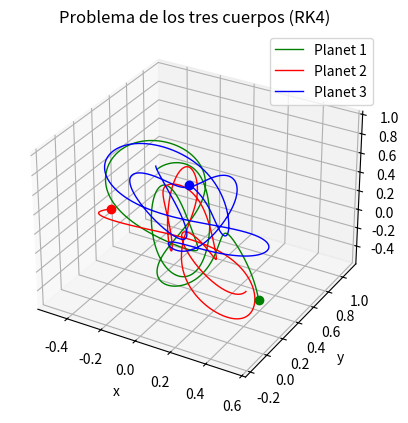

Reproduce this figure in Python.
import numpy as np
import matplotlib.pyplot as plt
import time

# ------------------------------------------------------------------- #

m1 = 1.0
m2 = 1.0
m3 = 1.0

#SISTEMA CAOTICO
position_1 = np.array([-0.5,  1.0,  0.0])
position_2 = np.array([0.5,  0.0,  0.0])
position_3 = np.array([0.0,  0.001, 1.0])
velocity_1 = np.array([0.0, 0.347111, 0])
velocity_2 = np.array([0.0, -0.347111, 0.0])
velocity_3 = np.array([0.0, 0.0, -0.1])

'''
#SISTEMA ESTABLE
position_1 = np.array([-1.0, 0.0, 0.0])
position_2 = np.array([1.0, 0.0, 0.0])
position_3 = np.array([0.0, 0.0, 0.0])
velocity_1 = np.array([0.0, 0.5, 0.0])
velocity_2 = np.array([0.0, -0.5, 0.0])
velocity_3 = np.array([0.0, 0.0, 0.0])

#SISTEMA ESTABLE (8)
position_1 = np.array([-0.97000436, 0.24308753, 0.0])
position_2 = np.array([0.97000436, -0.24308753, 0.0])
position_3 = np.array([0.0, 0.0, 0.0])
velocity_1 = np.array([0.466203685, 0.43236573, 0.0])
velocity_2 = np.array([0.466203685, 0.43236573, 0.0])
velocity_3 = np.array([-0.93240737, -0.86473146, 0.0])

#SISTEMA ESTABLE (EULER COLINEAL)
position_1 = np.array([-1.0, 0.0, 0.0])
position_2 = np.array([0.0, 0.0, 0.0])
position_3 = np.array([1.0, 0.0, 0.0])
velocity_1 = np.array([0.5, 0.0, 0.0])
velocity_2 = np.array([0.0, 0.0, 0.0])
velocity_3 = np.array([-0.5, 0.0, 0.0])

#SISTEMA ESTABLE (LAGRANGE)
position_1 = np.array([1.0, 0.0, 0.0])
position_2 = np.array([-0.5, np.sqrt(3)/2, 0.0])
position_3 = np.array([-0.5, -np.sqrt(3)/2, 0.0])
velocity_1 = np.array([0.0, 0.5, 0.0])
velocity_2 = np.array([-0.5 * np.sqrt(3)/2, -0.5, 0.0])
velocity_3 = np.array([0.5 * np.sqrt(3)/2, -0.5, 0.0])

#SISTEMA PETALOS
position_1 = np.array([1.0, 0.5, 0.0])
position_2 = np.array([-1.0, -0.5, 0.0])
position_3 = np.array([0.5, -1.0, 0.0])
velocity_1 = np.array([0.6, -0.4, 0.0])
velocity_2 = np.array([-0.6, 0.4, 0.0])
velocity_3 = np.array([0.0, 0.8, 0.0])
'''

# 7000 puntos
time_s, time_e = 0, 7
dt = 0.001  # h
t_points = np.arange(time_s, time_e, dt)

# ------------------------------------------------------------------- #

def calculate_acceleration(p1, p2, p3, m1, m2, m3):
    a1 = m3 * (p3 - p1) / np.linalg.norm(p3 - p1)**3 + m2 * (p2 - p1) / np.linalg.norm(p2 - p1)**3
    a2 = m3 * (p3 - p2) / np.linalg.norm(p3 - p2)**3 + m1 * (p1 - p2) / np.linalg.norm(p1 - p2)**3
    a3 = m1 * (p1 - p3) / np.linalg.norm(p1 - p3)**3 + m2 * (p2 - p3) / np.linalg.norm(p2 - p3)**3
    return a1, a2, a3

def rk4_step(position_1, position_2, position_3, velocity_1, velocity_2, velocity_3, dt, m1, m2, m3):

    # k1
    a1_k1, a2_k1, a3_k1 = calculate_acceleration(position_1, position_2, position_3, m1, m2, m3)
    p1_k1, p2_k1, p3_k1 = velocity_1, velocity_2, velocity_3

    # k2
    a1_k2, a2_k2, a3_k2 = calculate_acceleration(
        position_1 + p1_k1 * dt / 2, 
        position_2 + p2_k1 * dt / 2, 
        position_3 + p3_k1 * dt / 2, 
        m1, m2, m3)
    
    p1_k2, p2_k2, p3_k2 = velocity_1 + a1_k1 * dt / 2, velocity_2 + a2_k1 * dt / 2, velocity_3 + a3_k1 * dt / 2

    # k3
    a1_k3, a2_k3, a3_k3 = calculate_acceleration(
        position_1 + p1_k2 * dt / 2, 
        position_2 + p2_k2 * dt / 2, 
        position_3 + p3_k2 * dt / 2, 
        m1, m2, m3)
    
    p1_k3, p2_k3, p3_k3 = velocity_1 + a1_k2 * dt / 2, velocity_2 + a2_k2 * dt / 2, velocity_3 + a3_k2 * dt / 2

    # k4
    a1_k4, a2_k4, a3_k4 = calculate_acceleration(
        position_1 + p1_k3 * dt, 
        position_2 + p2_k3 * dt, 
        position_3 + p3_k3 * dt, 
        m1, m2, m3)
    
    p1_k4, p2_k4, p3_k4 = velocity_1 + a1_k3 * dt, velocity_2 + a2_k3 * dt, velocity_3 + a3_k3 * dt

    # actualizar todo
    position_1_next = position_1 + (p1_k1 + 2*p1_k2 + 2*p1_k3 + p1_k4) * dt / 6
    position_2_next = position_2 + (p2_k1 + 2*p2_k2 + 2*p2_k3 + p2_k4) * dt / 6
    position_3_next = position_3 + (p3_k1 + 2*p3_k2 + 2*p3_k3 + p3_k4) * dt / 6

    velocity_1_next = velocity_1 + (a1_k1 + 2*a1_k2 + 2*a1_k3 + a1_k4) * dt / 6
    velocity_2_next = velocity_2 + (a2_k1 + 2*a2_k2 + 2*a2_k3 + a2_k4) * dt / 6
    velocity_3_next = velocity_3 + (a3_k1 + 2*a3_k2 + 2*a3_k3 + a3_k4) * dt / 6

    return position_1_next, position_2_next, position_3_next, velocity_1_next, velocity_2_next, velocity_3_next

# ------------------------------------------------------------------- #

positions_1 = [position_1]
positions_2 = [position_2]
positions_3 = [position_3]

t1 = time.time()

# simulacion con RK4
print ("Numero de iteraciones: " , len(t_points))
for t in t_points:
    position_1, position_2, position_3, velocity_1, velocity_2, velocity_3 = rk4_step(
        position_1, position_2, position_3, velocity_1, velocity_2, velocity_3, dt, m1, m2, m3)

    positions_1.append(position_1.copy())
    positions_2.append(position_2.copy())
    positions_3.append(position_3.copy())

t2 = time.time()
print(f"Solved in: {t2-t1:.3f} [s]")

positions_1 = np.array(positions_1)
positions_2 = np.array(positions_2)
positions_3 = np.array(positions_3)

# ------------------------------------------------------------------- #

fig, ax = plt.subplots(subplot_kw={"projection":"3d"})

ax.plot(positions_1[:, 0], positions_1[:, 1], positions_1[:, 2], 'green', label='Planet 1', linewidth=1)
ax.plot(positions_2[:, 0], positions_2[:, 1], positions_2[:, 2], 'red', label='Planet 2', linewidth=1)
ax.plot(positions_3[:, 0], positions_3[:, 1], positions_3[:, 2], 'blue', label='Planet 3', linewidth=1)

ax.plot([positions_1[-1, 0]], [positions_1[-1, 1]], [positions_1[-1, 2]], 'o', color='green', markersize=6)
ax.plot([positions_2[-1, 0]], [positions_2[-1, 1]], [positions_2[-1, 2]], 'o', color='red', markersize=6)
ax.plot([positions_3[-1, 0]], [positions_3[-1, 1]], [positions_3[-1, 2]], 'o', color='blue', markersize=6)

ax.set_title("Problema de los tres cuerpos (RK4)")
ax.set_xlabel("x")
ax.set_ylabel("y")
ax.set_zlabel("z")
plt.grid()
plt.legend()
plt.show()

# ------------------------------------------------------------------- #
